The GitHub repository tamilkumaran-g/ulcer-cancer-prj contains a labelled image folder "ulcer-cancer-prj" with 2 categories: cancer, ulcer. Examples follow, each with its label.

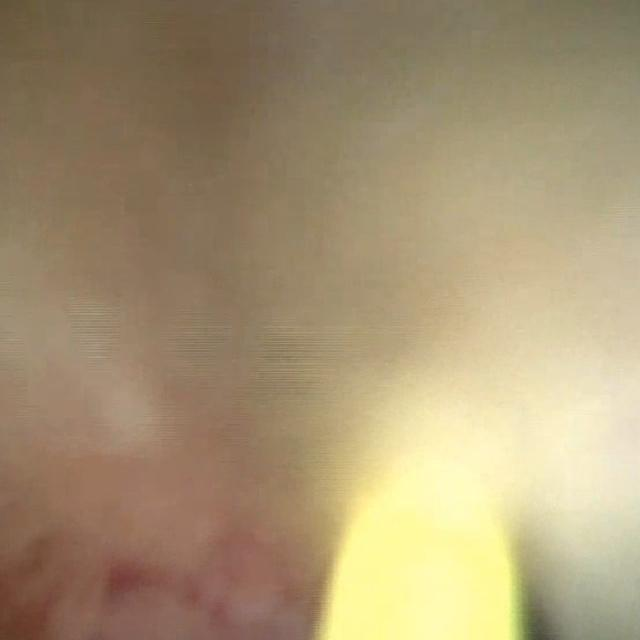
Label: cancer

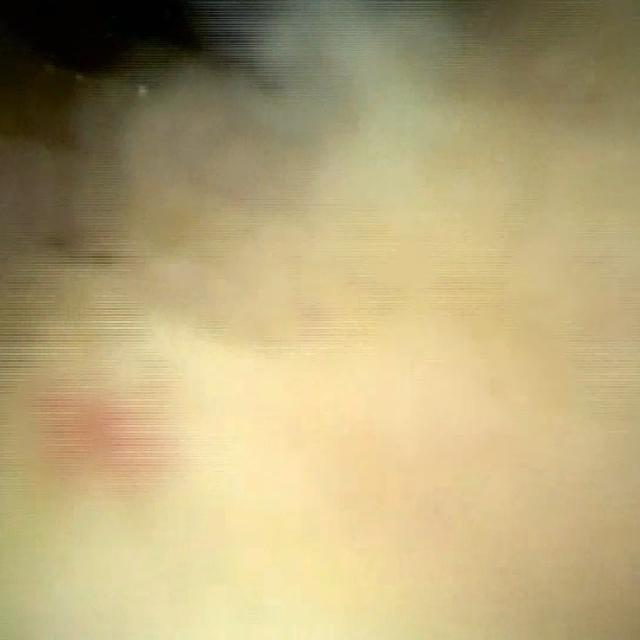
Label: cancer

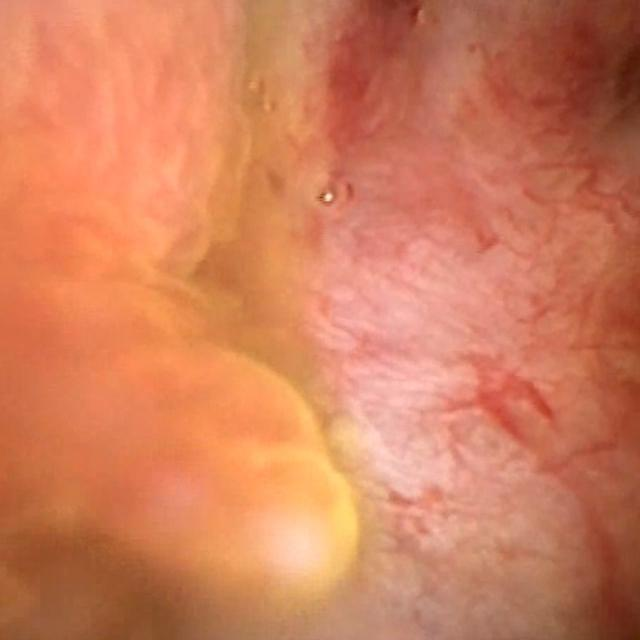
Label: cancer

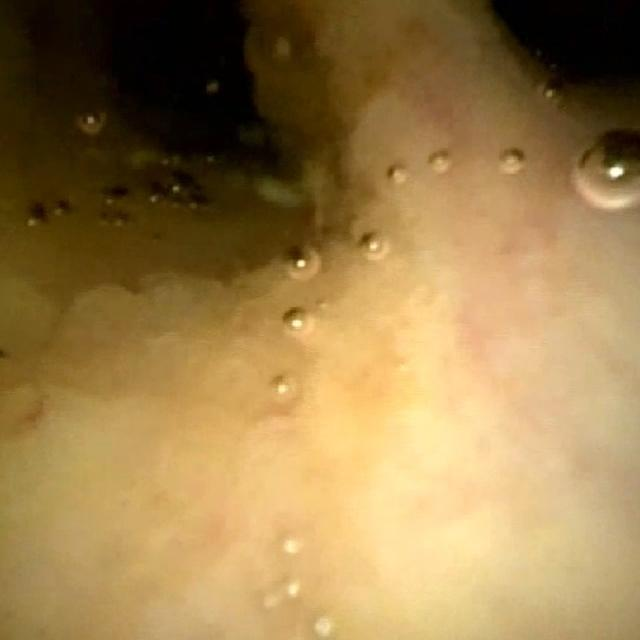
Label: cancer

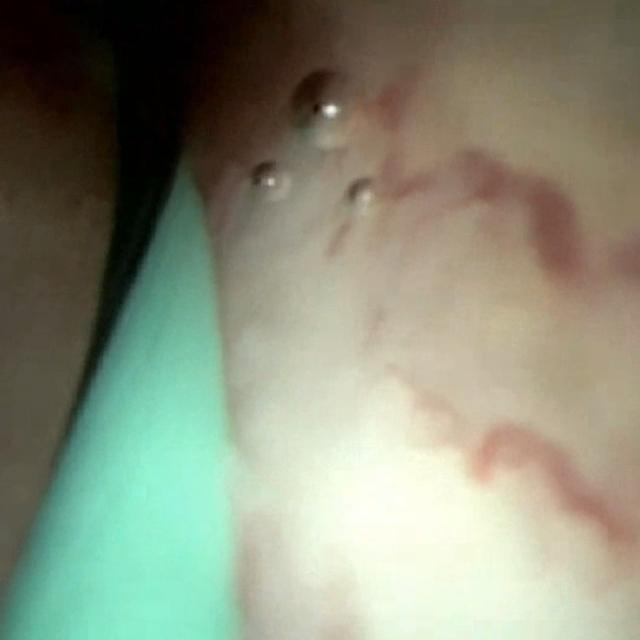
Label: cancer

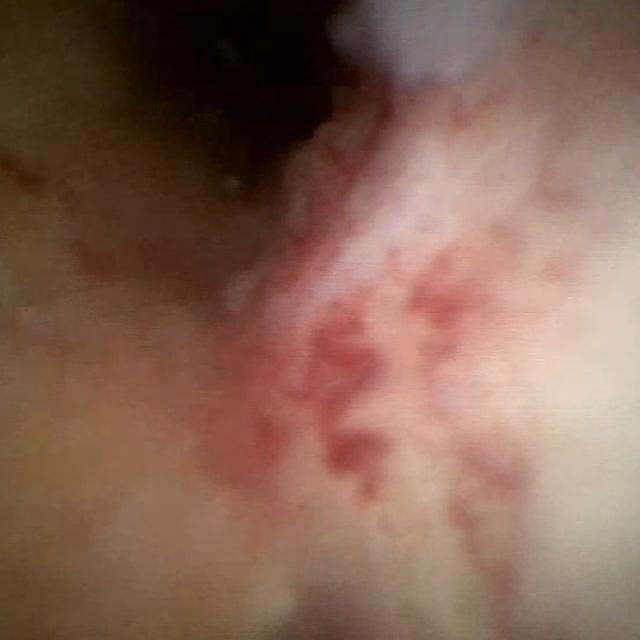
Label: cancer
